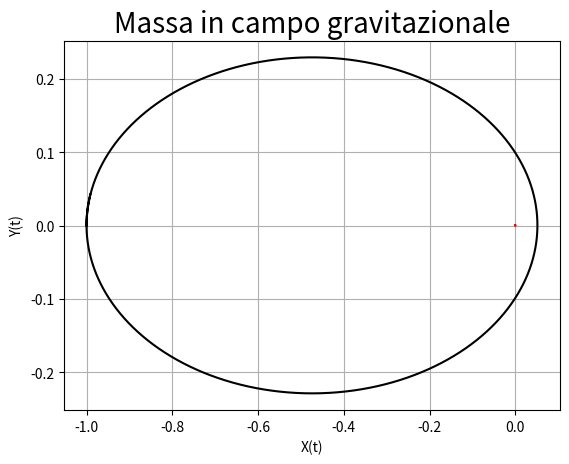
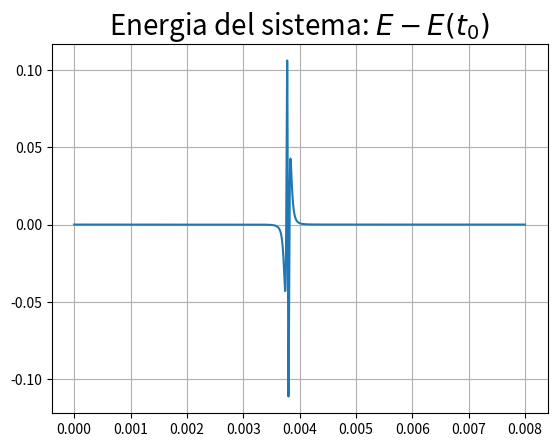

Source code (Python) for these figures, in order:
import numpy as np
import matplotlib.pyplot as plt

m=100
M=m*1000
def F(x, y, x1, y1):
    r12=np.sqrt((x-x1)**2 + (y-y1)**2)
    Fx = - m*M * (x-x1)/r12**3
    Fy = - m*M * (y-y1)/r12**3
    return Fx, Fy, -Fx, -Fy

steps=40000
dt=0.0000002

X1=np.zeros((2, steps+1))
V1=np.zeros((2, steps+1))
X2=np.zeros((2, steps+1))
V2=np.zeros((2, steps+1))

X1[:, 0]=(-1, 0)
V1[:, 0]=(0, 100)
X2[:, 0]=(0, 0)
V2[:, 0]=(0, 0)

#coefficienti ruth 3
c = np.array([2/3, -2/3, 1])
d = np.array([7/24, 3/4, -1/24])

for i in range(steps):
    x, y = X1[:, i]; vx, vy = V1[:, i]
    x1, y1 = X2[:, i]; vx1, vy1 = V2[:, i]

    for k in range(len(d)):
        vx+=  (d[k]*F(x, y, x1, y1)[0]*dt)/m
        vy+=  (d[k]*F(x, y, x1, y1)[1]*dt)/m
        vx1+= (d[k]*F(x, y, x1, y1)[2]*dt)/M
        vy1+= (d[k]*F(x, y, x1, y1)[3]*dt)/M

        x+=  c[k]*vx*dt
        y+=  c[k]*vy*dt
        x1+= c[k]*vx1*dt
        y1+= c[k]*vy1*dt

    X1[:, i+1]=(x, y)
    V1[:, i+1]=(vx, vy)
    X2[:, i+1]=(x1, y1)
    V2[:, i+1]=(vx1, vy1)

x = X1[0,:]-X2[0,:]
y = X1[1,:]-X2[1,:]
U = m*(np.sum(V1**2, axis=0))/2 +M*(np.sum(V2**2, axis=0))/2 - (m*M)/np.sqrt(x**2 + y**2)

t=np.linspace(0, steps*dt, len(U))

plt.figure(1)

plt.title('Massa in campo gravitazionale', fontsize=20)
plt.xlabel('X(t)')
plt.ylabel('Y(t)')

plt.grid()
plt.plot(X1[0,:], X1[1,:], 'k')
plt.plot(X2[0,:], X2[1,:], 'r')

plt.figure(2)
plt.title('Energia del sistema: $E-E(t_0)$', fontsize=20)
plt.grid()
plt.plot(t, U-U[0])

plt.show()